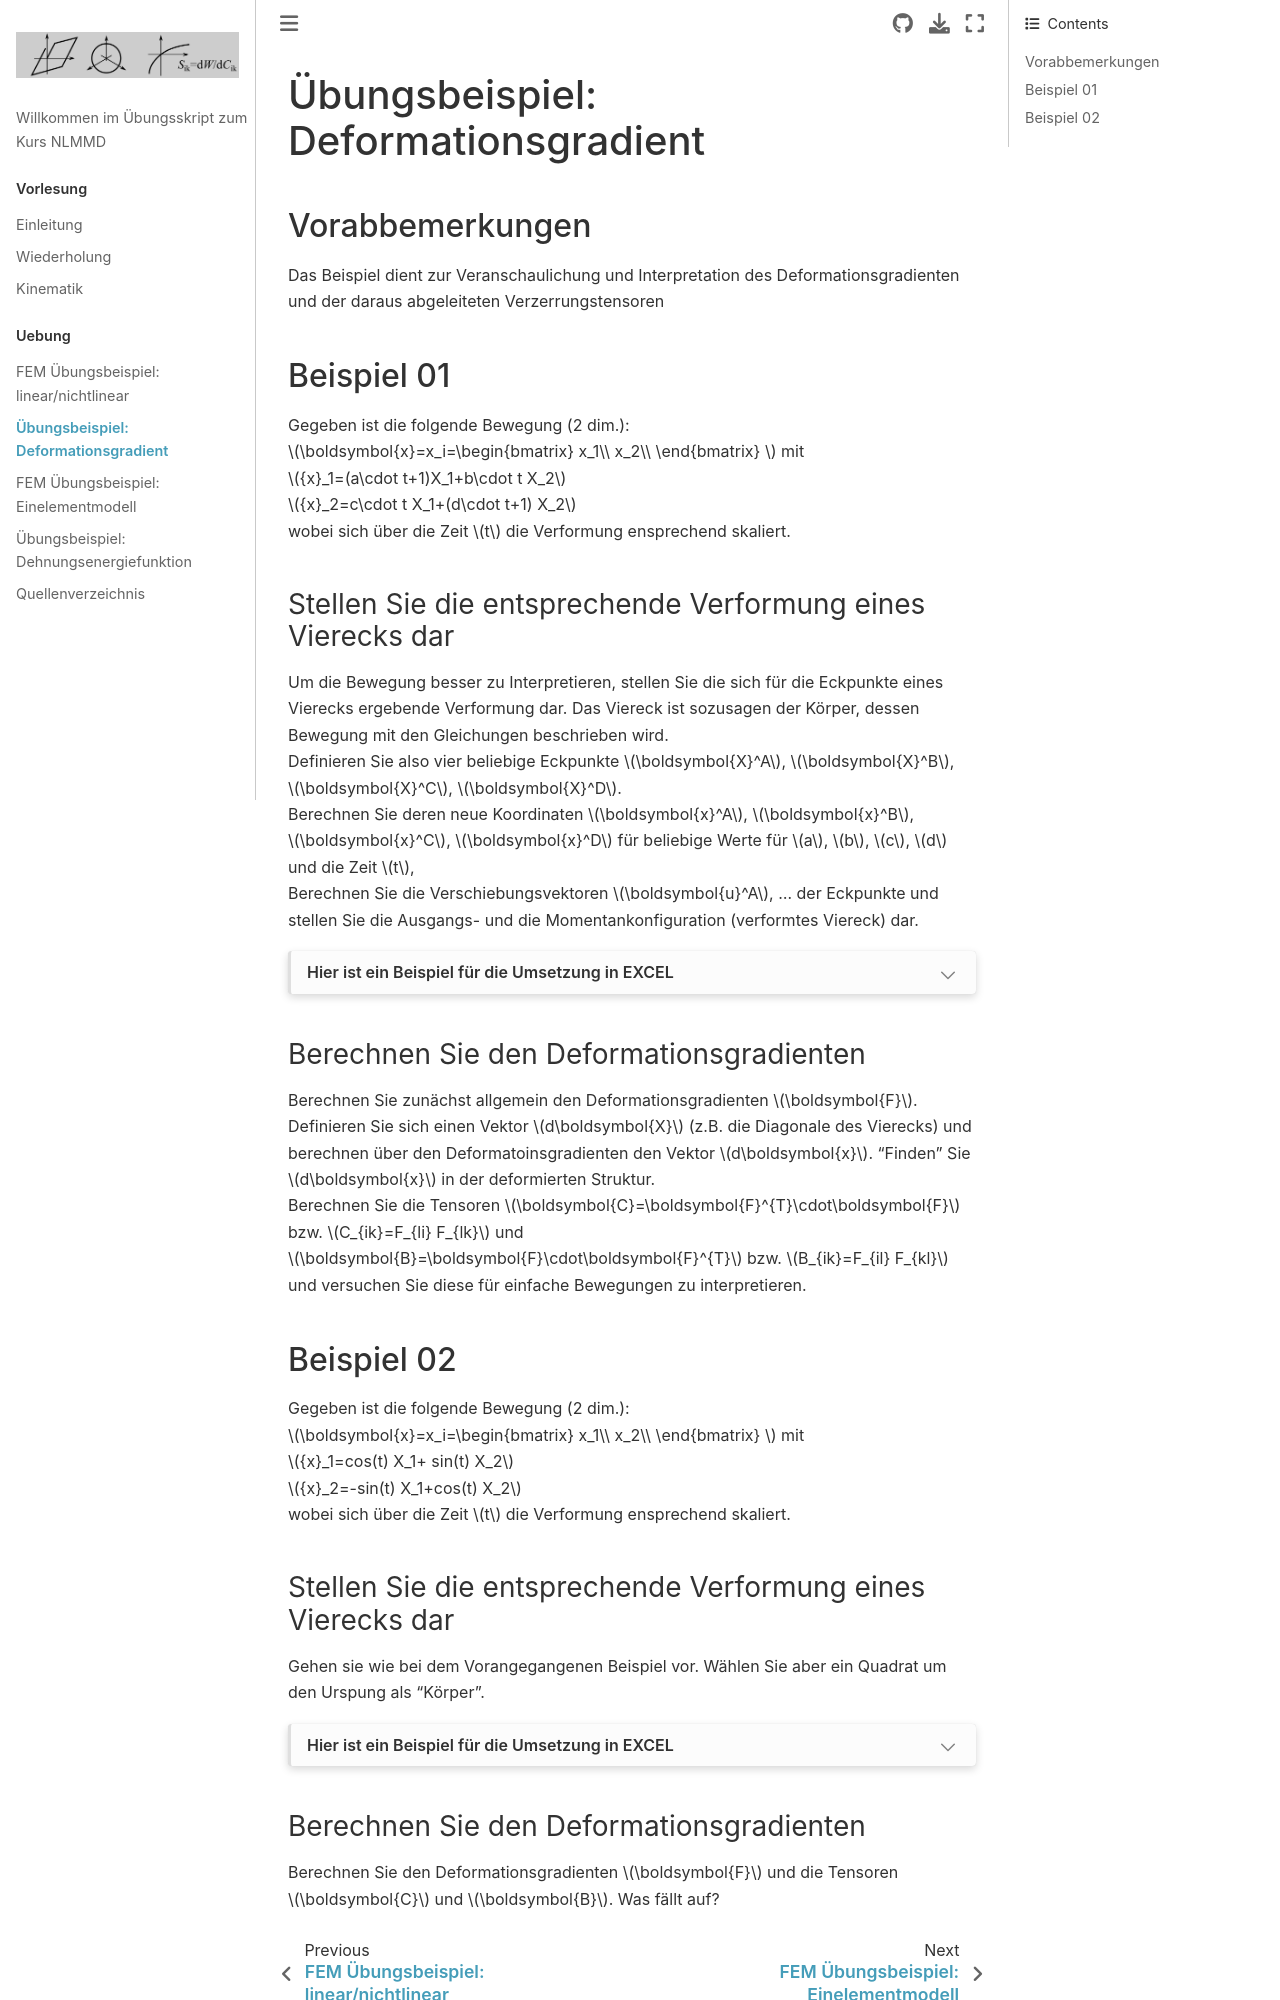

repository: ulwuttke/NLMMD · page: UebungDefGrad/UEDefGrad.html · generator: jekyll

# Übungsbeispiel: Deformationsgradient

## Vorabbemerkungen
Das Beispiel dient zur Veranschaulichung und Interpretation des Deformationsgradienten und der daraus abgeleiteten Verzerrungstensoren

## Beispiel 01
Gegeben ist die folgende Bewegung (2 dim.):  
$\boldsymbol{x}=x_i=\begin{bmatrix}
x_1\\
x_2\\
\end{bmatrix} $ mit  
${x}_1=(a\cdot t+1)X_1+b\cdot t X_2$  
${x}_2=c\cdot t X_1+(d\cdot t+1) X_2$  
wobei sich über die Zeit $t$ die Verformung ensprechend skaliert. 

### Stellen Sie die entsprechende Verformung eines Vierecks dar
Um die Bewegung besser zu Interpretieren, stellen Sie die sich für die Eckpunkte eines Vierecks ergebende Verformung dar. Das Viereck ist sozusagen der Körper, dessen Bewegung mit den Gleichungen beschrieben wird.  
Definieren Sie also vier beliebige Eckpunkte $\boldsymbol{X}^A$, $\boldsymbol{X}^B$, $\boldsymbol{X}^C$, $\boldsymbol{X}^D$.  
Berechnen Sie deren neue Koordinaten $\boldsymbol{x}^A$, $\boldsymbol{x}^B$, $\boldsymbol{x}^C$, $\boldsymbol{x}^D$ für beliebige Werte für $a$, $b$, $c$, $d$ und die Zeit $t$,  
Berechnen Sie die Verschiebungsvektoren $\boldsymbol{u}^A$, ... der Eckpunkte und stellen Sie die Ausgangs- und die Momentankonfiguration (verformtes Viereck) dar.  


```{dropdown} Hier ist ein Beispiel für die Umsetzung in EXCEL
![Ergebnisdiagramm](DarstellungBewegung01.png)
```

### Berechnen Sie den Deformationsgradienten
Berechnen Sie zunächst allgemein den Deformationsgradienten $\boldsymbol{F}$. Definieren Sie sich einen Vektor $d\boldsymbol{X}$ (z.B. die Diagonale des Vierecks) und berechnen über den Deformatoinsgradienten den Vektor $d\boldsymbol{x}$. "Finden" Sie  $d\boldsymbol{x}$ in der deformierten Struktur.  
Berechnen Sie die Tensoren $\boldsymbol{C}=\boldsymbol{F}^{T}\cdot\boldsymbol{F}$ bzw. $C_{ik}=F_{li} F_{lk}$ und $\boldsymbol{B}=\boldsymbol{F}\cdot\boldsymbol{F}^{T}$ bzw. $B_{ik}=F_{il} F_{kl}$ und versuchen Sie diese für einfache Bewegungen zu interpretieren.


## Beispiel 02
Gegeben ist die folgende Bewegung (2 dim.):  
$\boldsymbol{x}=x_i=\begin{bmatrix}
x_1\\
x_2\\
\end{bmatrix} $ mit  
${x}_1=cos(t) X_1+ sin(t) X_2$  
${x}_2=-sin(t) X_1+cos(t) X_2$  
wobei sich über die Zeit $t$ die Verformung ensprechend skaliert. 

### Stellen Sie die entsprechende Verformung eines Vierecks dar
Gehen sie wie bei dem Vorangegangenen Beispiel vor. Wählen Sie aber ein Quadrat um den Urspung als "Körper".

```{dropdown} Hier ist ein Beispiel für die Umsetzung in EXCEL
![Ergebnisdiagramm](DarstellungBewegung02.png)
```
